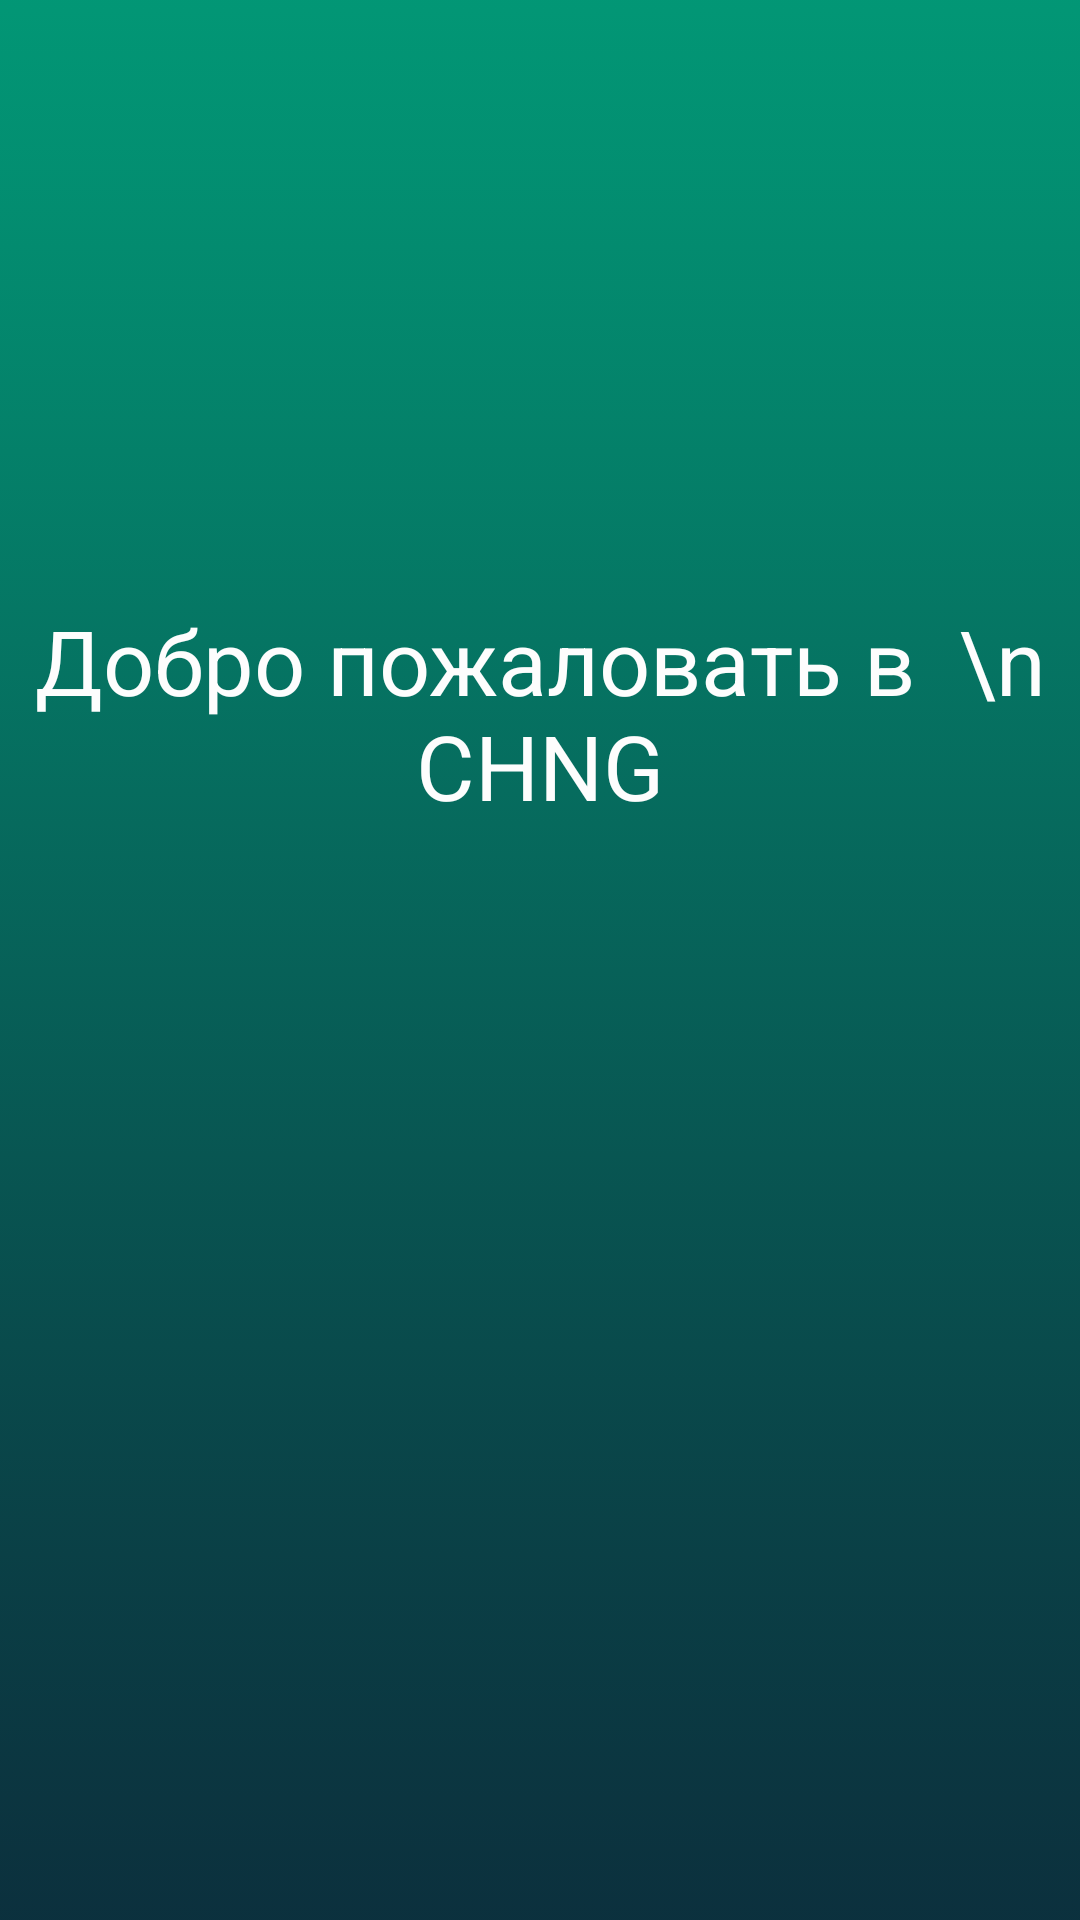

Layout XML and referenced resources for this Android screen:
<!-- AndroidManifest.xml: activity theme AppTheme.Dark -->
<!-- res/layout/activity_user_page.xml -->
<android.support.v4.widget.DrawerLayout
    xmlns:android="http://schemas.android.com/apk/res/android"
    android:id="@+id/drawer_layout"
    android:layout_width="match_parent"
    android:layout_height="match_parent">
    
    <LinearLayout
        android:orientation="vertical"
        android:id="@+id/user_page"
        android:layout_width="match_parent"
        android:layout_height="match_parent"
        android:weightSum="1"
        android:background="@drawable/background">


        <TextView
            android:layout_width="wrap_content"
            android:layout_height="wrap_content"
            android:textAppearance="?android:attr/textAppearanceLarge"
            android:text="Добро пожаловать в  \n CHNG"
            android:id="@+id/greeting"
            android:layout_gravity="center_horizontal"
            android:layout_marginTop="200dp"
            android:gravity="center"
            android:textColor="#fdfdfd"
            android:textSize="30dp" />
    </LinearLayout>
    
    
    <ListView android:id="@+id/left_drawer"
        android:layout_width="240dp"
        android:layout_height="match_parent"
        android:layout_gravity="start"
        android:choiceMode="singleChoice"
        android:divider="@android:color/transparent"
        android:dividerHeight="0dp"
        android:background="@drawable/bokovaya"
        android:textColor="@color/white"/>


</android.support.v4.widget.DrawerLayout>
<!-- resources referenced by this layout -->
<resources>
  <color name="white">#FFFFFF</color>
  <!-- drawable background: png bitmap (drawable-mdpi, 581366 bytes) -->
  <!-- drawable bokovaya: png bitmap (drawable-mdpi, 5862 bytes) -->
  <style name="AppTheme.Dark" parent="Theme.AppCompat.NoActionBar">
          <item name="colorPrimary">@color/white</item>
          <item name="colorPrimaryDark">@color/white</item>
          <item name="colorAccent">@color/white</item>
  
          <item name="android:windowBackground">@color/white</item>
  
          <item name="colorControlNormal">@color/iron</item>
          <item name="colorControlActivated">@color/white</item>
          <item name="colorControlHighlight">@color/white</item>
          <item name="android:textColorHint">@color/white</item>
  
          <item name="colorButtonNormal">@color/white</item>
          <item name="android:colorButtonNormal">@color/white</item>
      </style>
  <color name="iron">#CCCCCC</color>
</resources>
